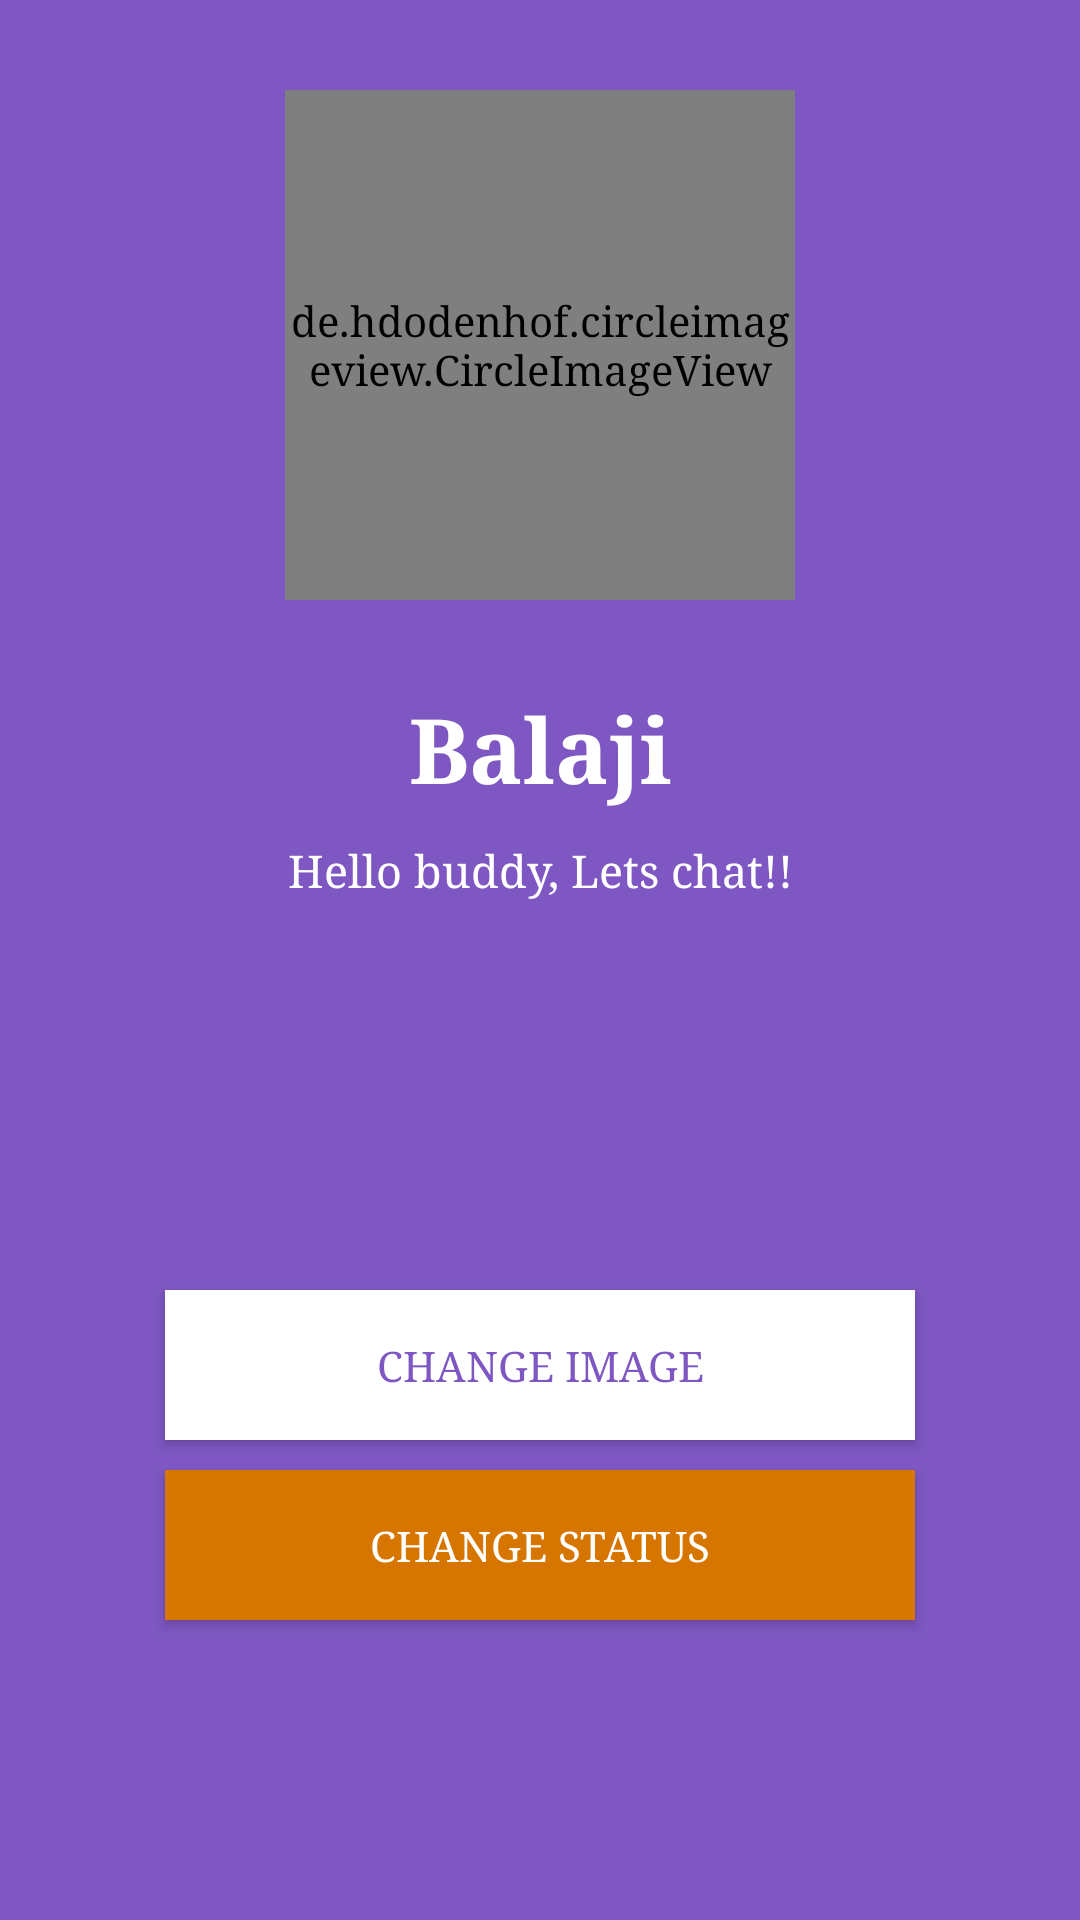

Layout XML and referenced resources for this Android screen:
<!-- AndroidManifest.xml: application theme AppTheme -->
<!-- res/layout/activity_doctor_setting.xml -->
<?xml version="1.0" encoding="utf-8"?>
<RelativeLayout xmlns:android="http://schemas.android.com/apk/res/android"
    xmlns:app="http://schemas.android.com/apk/res-auto"
    xmlns:tools="http://schemas.android.com/tools"
    android:orientation="vertical" android:layout_width="match_parent"
    android:layout_height="match_parent">

    <LinearLayout
        android:layout_width="match_parent"
        android:layout_height="match_parent"
        android:layout_alignParentStart="true"
        android:layout_alignParentTop="true"
        android:background="@color/colorBackground"
        android:orientation="vertical">

        <de.hdodenhof.circleimageview.CircleImageView
            android:id="@+id/displayimage"
            android:layout_width="170dp"
            android:layout_height="170dp"
            android:layout_alignParentBottom="true"
            android:layout_centerHorizontal="true"
            android:layout_gravity="center_horizontal"

            android:layout_marginTop="30dp"
            android:src="@drawable/user_img" />

        <TextView
            android:id="@+id/textViewDisplayname"
            android:layout_width="match_parent"
            android:layout_height="60dp"
            android:layout_marginEnd="10dp"
            android:layout_marginLeft="10dp"
            android:layout_marginRight="10dp"
            android:layout_marginStart="10dp"
            android:layout_marginTop="10dp"
            android:gravity="center_horizontal|bottom"
            android:text="Balaji"
            android:textColor="#FFFFFF"
            android:textStyle="bold"
            android:textSize="30dp" />

        <TextView
            android:id="@+id/textViewStatus"
            android:layout_width="match_parent"
            android:layout_height="40dp"
            android:layout_marginEnd="10dp"
            android:layout_marginLeft="10dp"
            android:layout_marginRight="10dp"
            android:layout_marginStart="10dp"
            android:gravity="center"
            android:textColor="#FFFFFF"
            android:text="Hello buddy, Lets chat!!"
            android:textSize="15dp" />


        <Button
            android:id="@+id/buttonChangeImage"
            android:layout_width="250dp"
            android:layout_height="50dp"
            android:layout_gravity="center_horizontal"
            android:layout_marginTop="120dp"
            android:background="#FFFFFF"
            android:onClick="buttonIsClicked"
            android:text="Change Image"
            android:textColor="@color/colorBackground" />

        <Button
            android:id="@+id/buttonChangeStatus"
            android:layout_width="250dp"
            android:layout_height="50dp"
            android:layout_gravity="bottom|center_horizontal"
            android:layout_marginTop="10dp"
            android:background="#d67601"
          android:onClick="statusChange"
            android:text="CHANGE STATUS"
            android:textColor="#FFFFFF" />
    </LinearLayout>

</RelativeLayout>
<!-- resources referenced by this layout -->
<resources>
  <color name="colorBackground">#7E57C2</color>
  <style name="AppTheme" parent="Theme.AppCompat.Light">
          
          <item name="colorPrimary">@color/colorPrimary</item>
          <item name="colorPrimaryDark">@color/colorPrimaryDark</item>
          <item name="colorAccent">@color/colorAccent</item>
          <item name="android:typeface">serif</item>
      </style>
  <color name="colorPrimary">@color/sky_blue</color>
  <color name="colorPrimaryDark">@color/sky_blue</color>
  <color name="colorAccent">@color/sky_blue</color>
  <color name="sky_blue">#87CEEB</color>
</resources>
